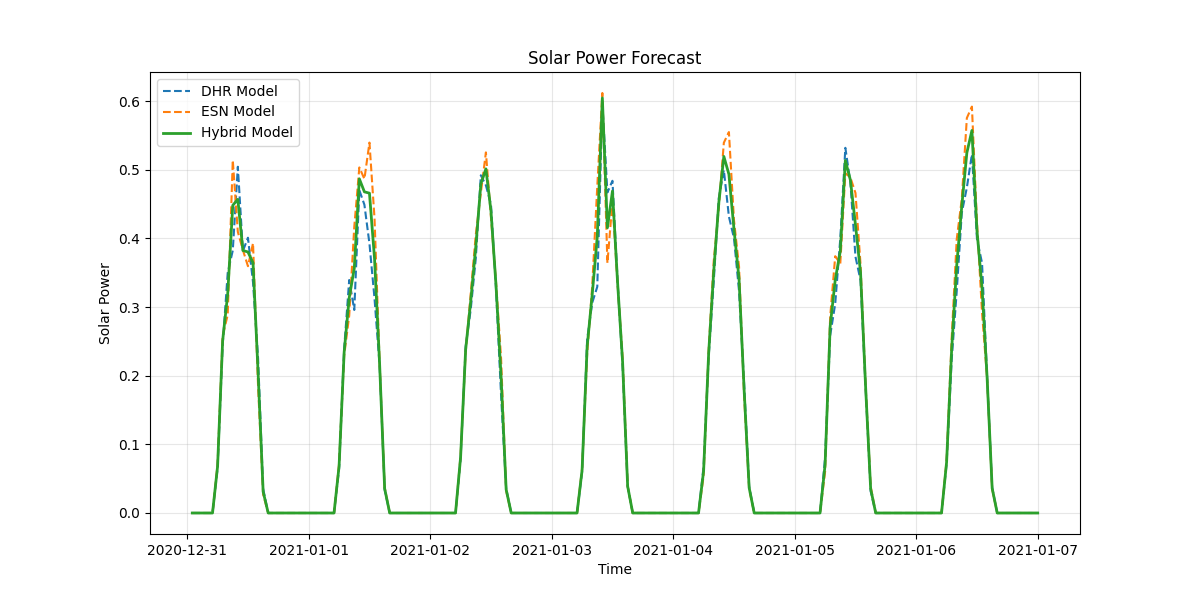

Data behind this chart, as committed beside it:
timestamp, dhr_forecast, esn_forecast, hybrid_forecast
2020-12-31 01:00:00, 0.0, 0.0, 0.0
2020-12-31 02:00:00, 0.0, 0.0, 0.0
2020-12-31 03:00:00, 0.0, 0.0, 0.0
2020-12-31 04:00:00, 0.0, 0.0, 0.0
2020-12-31 05:00:00, 0.0, 0.0, 0.0
2020-12-31 06:00:00, 0.06539, 0.07074, 0.06806
2020-12-31 07:00:00, 0.244, 0.2579, 0.251
2020-12-31 08:00:00, 0.3497, 0.2885, 0.3191
2020-12-31 09:00:00, 0.3824, 0.5139, 0.4481
2020-12-31 10:00:00, 0.5043, 0.4095, 0.4569
2020-12-31 11:00:00, 0.3816, 0.383, 0.3823
2020-12-31 12:00:00, 0.401, 0.3595, 0.3802
2020-12-31 13:00:00, 0.3359, 0.393, 0.3644
2020-12-31 14:00:00, 0.225, 0.1842, 0.2046
2020-12-31 15:00:00, 0.03523, 0.02693, 0.03108
2020-12-31 16:00:00, 0.0, 0.0, 0.0
2020-12-31 17:00:00, 0.0, 0.0, 0.0
2020-12-31 18:00:00, 0.0, 0.0, 0.0
2020-12-31 19:00:00, 0.0, 0.0, 0.0
2020-12-31 20:00:00, 0.0, 0.0, 0.0
2020-12-31 21:00:00, 0.0, 0.0, 0.0
2020-12-31 22:00:00, 0.0, 0.0, 0.0
2020-12-31 23:00:00, 0.0, 0.0, 0.0
2021-01-01 00:00:00, 0.0, 0.0, 0.0
2021-01-01 01:00:00, 0.0, 0.0, 0.0
2021-01-01 02:00:00, 0.0, 0.0, 0.0
2021-01-01 03:00:00, 0.0, 0.0, 0.0
2021-01-01 04:00:00, 0.0, 0.0, 0.0
2021-01-01 05:00:00, 0.0, 0.0, 0.0
2021-01-01 06:00:00, 0.06464, 0.07203, 0.06834
2021-01-01 07:00:00, 0.2391, 0.2291, 0.2341
2021-01-01 08:00:00, 0.3394, 0.2875, 0.3134
2021-01-01 09:00:00, 0.2957, 0.4169, 0.3563
2021-01-01 10:00:00, 0.4701, 0.5033, 0.4867
2021-01-01 11:00:00, 0.449, 0.4865, 0.4678
2021-01-01 12:00:00, 0.3922, 0.5395, 0.4658
2021-01-01 13:00:00, 0.3122, 0.4291, 0.3707
2021-01-01 14:00:00, 0.2154, 0.2203, 0.2178
2021-01-01 15:00:00, 0.03396, 0.03708, 0.03552
2021-01-01 16:00:00, 0.0, 0.0, 0.0
2021-01-01 17:00:00, 0.0, 0.0, 0.0
2021-01-01 18:00:00, 0.0, 0.0, 0.0
2021-01-01 19:00:00, 0.0, 0.0, 0.0
2021-01-01 20:00:00, 0.0, 0.0, 0.0
2021-01-01 21:00:00, 0.0, 0.0, 0.0
2021-01-01 22:00:00, 0.0, 0.0, 0.0
2021-01-01 23:00:00, 0.0, 0.0, 0.0
2021-01-02 00:00:00, 0.0, 0.0, 0.0
2021-01-02 01:00:00, 0.0, 0.0, 0.0
2021-01-02 02:00:00, 0.0, 0.0, 0.0
2021-01-02 03:00:00, 0.0, 0.0, 0.0
2021-01-02 04:00:00, 0.0, 0.0, 0.0
2021-01-02 05:00:00, 0.0, 0.0, 0.0
2021-01-02 06:00:00, 0.07795, 0.08402, 0.08099
2021-01-02 07:00:00, 0.2424, 0.2341, 0.2382
2021-01-02 08:00:00, 0.2965, 0.3205, 0.3085
2021-01-02 09:00:00, 0.3707, 0.4051, 0.3879
2021-01-02 10:00:00, 0.4919, 0.4663, 0.4791
2021-01-02 11:00:00, 0.4773, 0.5252, 0.5013
2021-01-02 12:00:00, 0.4495, 0.4304, 0.44
... 108 more rows
